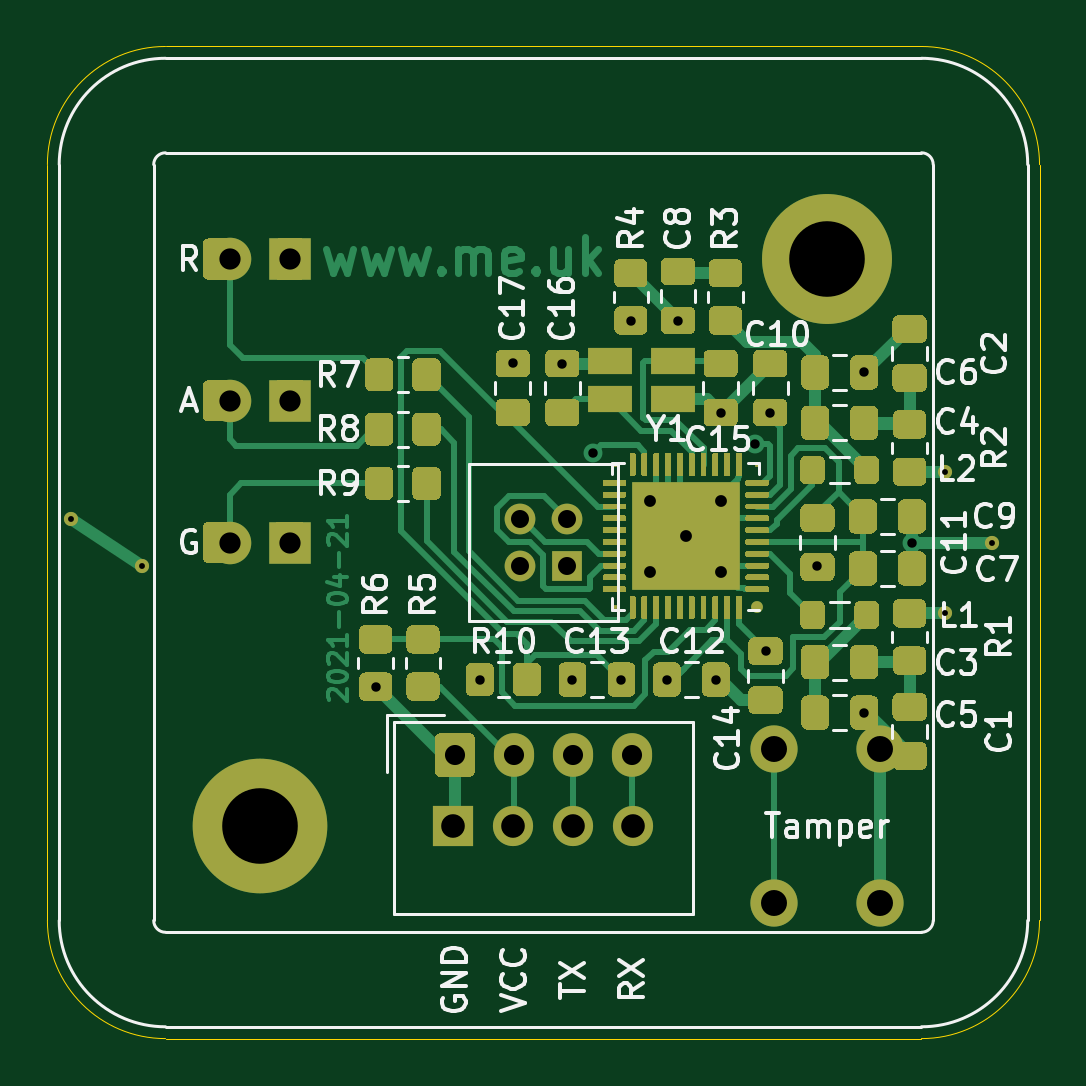
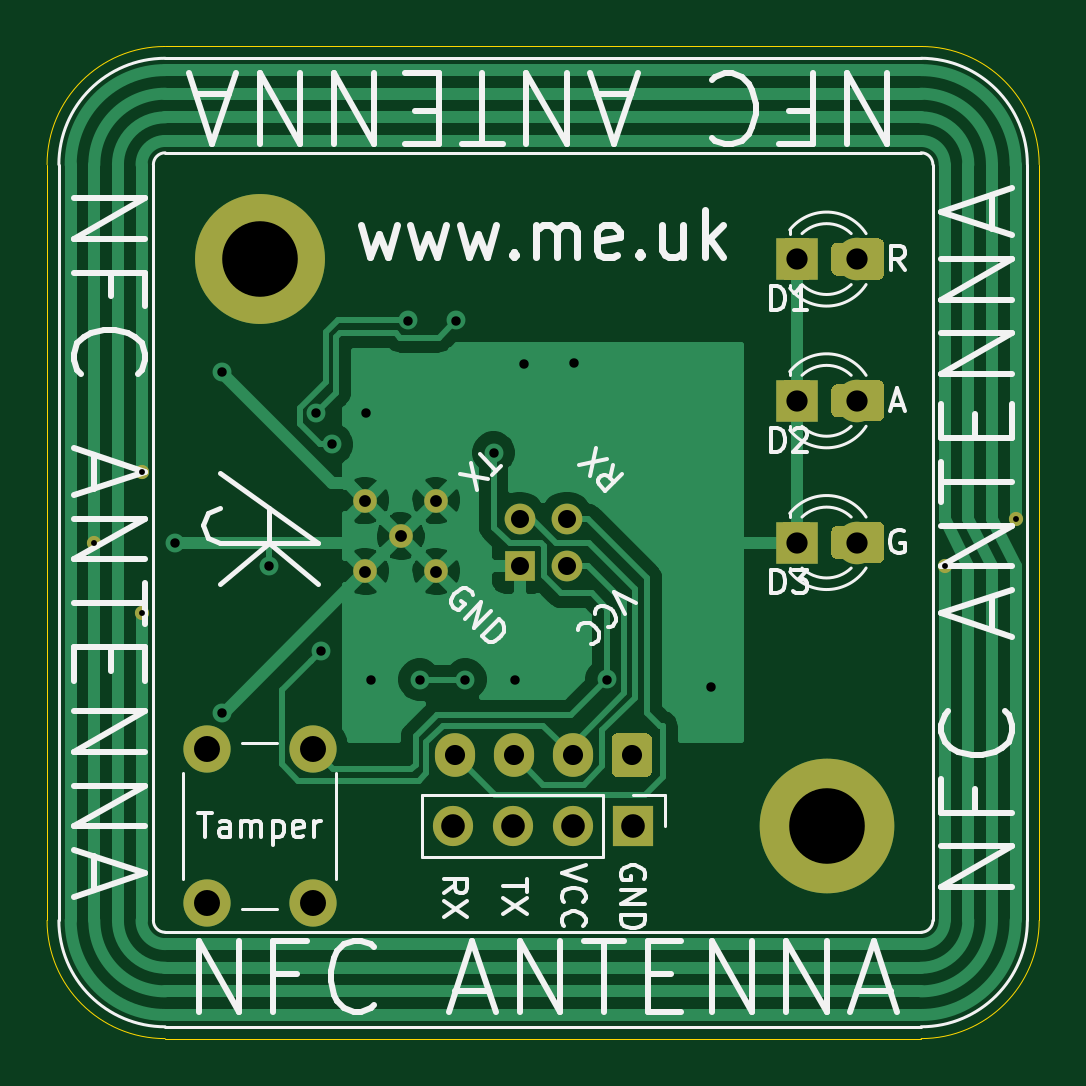
Circuit board: 11 layer files. Board 42.0 x 42.0 mm.
- bottom_copper: PN532-B_Cu.gbr (37970 bytes)
- bottom_mask: PN532-B_Mask.gbr (6233 bytes)
- paste: PN532-B_Paste.gbr (4575 bytes)
- bottom_silk: PN532-B_SilkS.gbr (20537 bytes)
- outline: PN532-Edge_Cuts.gbr (1004 bytes)
- top_copper: PN532-F_Cu.gbr (65815 bytes)
- top_mask: PN532-F_Mask.gbr (38061 bytes)
- paste: PN532-F_Paste.gbr (41770 bytes)
- top_silk: PN532-F_SilkS.gbr (33089 bytes)
- drill: PN532-NPTH.drl (304 bytes)
- drill: PN532-PTH.drl (1253 bytes)

=== bottom_copper: PN532-B_Cu.gbr (37970 bytes, source omitted) ===
=== bottom_mask: PN532-B_Mask.gbr ===
%TF.GenerationSoftware,KiCad,Pcbnew,(5.1.9-0-10_14)*%
%TF.CreationDate,2021-04-21T16:58:47+01:00*%
%TF.ProjectId,PN532,504e3533-322e-46b6-9963-61645f706362,rev?*%
%TF.SameCoordinates,Original*%
%TF.FileFunction,Soldermask,Bot*%
%TF.FilePolarity,Negative*%
%FSLAX46Y46*%
G04 Gerber Fmt 4.6, Leading zero omitted, Abs format (unit mm)*
G04 Created by KiCad (PCBNEW (5.1.9-0-10_14)) date 2021-04-21 16:58:47*
%MOMM*%
%LPD*%
G01*
G04 APERTURE LIST*
%ADD10C,0.600000*%
%ADD11C,5.700000*%
%ADD12C,5.500000*%
%ADD13O,1.700000X1.850000*%
%ADD14O,1.700000X1.700000*%
%ADD15R,1.700000X1.700000*%
%ADD16C,1.800000*%
%ADD17R,1.800000X1.800000*%
%ADD18C,2.000000*%
%ADD19C,1.000000*%
%ADD20C,1.300000*%
%ADD21R,1.300000X1.300000*%
G04 APERTURE END LIST*
D10*
%TO.C,A1*%
X101000000Y-78000000D03*
X104000000Y-80000000D03*
X138000000Y-76000000D03*
X138000000Y-82000000D03*
X140000000Y-79000000D03*
%TD*%
D11*
%TO.C,H2*%
X109000000Y-91000000D03*
%TD*%
D12*
%TO.C,H1*%
X133000000Y-67000000D03*
%TD*%
D13*
%TO.C,J2*%
X124750000Y-88000000D03*
X122250000Y-88000000D03*
X119750000Y-88000000D03*
G36*
G01*
X116400000Y-88675000D02*
X116400000Y-87325000D01*
G75*
G02*
X116650000Y-87075000I250000J0D01*
G01*
X117850000Y-87075000D01*
G75*
G02*
X118100000Y-87325000I0J-250000D01*
G01*
X118100000Y-88675000D01*
G75*
G02*
X117850000Y-88925000I-250000J0D01*
G01*
X116650000Y-88925000D01*
G75*
G02*
X116400000Y-88675000I0J250000D01*
G01*
G37*
%TD*%
D14*
%TO.C,J1*%
X124810000Y-91000000D03*
X122270000Y-91000000D03*
X119730000Y-91000000D03*
D15*
X117190000Y-91000000D03*
%TD*%
%TO.C,D3*%
G36*
G01*
X110800000Y-78549999D02*
X110800000Y-79450001D01*
G75*
G02*
X110550001Y-79700000I-249999J0D01*
G01*
X109849999Y-79700000D01*
G75*
G02*
X109600000Y-79450001I0J249999D01*
G01*
X109600000Y-78549999D01*
G75*
G02*
X109849999Y-78300000I249999J0D01*
G01*
X110550001Y-78300000D01*
G75*
G02*
X110800000Y-78549999I0J-249999D01*
G01*
G37*
G36*
G01*
X108800000Y-78549999D02*
X108800000Y-79450001D01*
G75*
G02*
X108550001Y-79700000I-249999J0D01*
G01*
X107849999Y-79700000D01*
G75*
G02*
X107600000Y-79450001I0J249999D01*
G01*
X107600000Y-78549999D01*
G75*
G02*
X107849999Y-78300000I249999J0D01*
G01*
X108550001Y-78300000D01*
G75*
G02*
X108800000Y-78549999I0J-249999D01*
G01*
G37*
G36*
G01*
X107995000Y-78375000D02*
X107995000Y-79625000D01*
G75*
G02*
X107745000Y-79875000I-250000J0D01*
G01*
X106820000Y-79875000D01*
G75*
G02*
X106570000Y-79625000I0J250000D01*
G01*
X106570000Y-78375000D01*
G75*
G02*
X106820000Y-78125000I250000J0D01*
G01*
X107745000Y-78125000D01*
G75*
G02*
X107995000Y-78375000I0J-250000D01*
G01*
G37*
G36*
G01*
X110970000Y-78375000D02*
X110970000Y-79625000D01*
G75*
G02*
X110720000Y-79875000I-250000J0D01*
G01*
X109795000Y-79875000D01*
G75*
G02*
X109545000Y-79625000I0J250000D01*
G01*
X109545000Y-78375000D01*
G75*
G02*
X109795000Y-78125000I250000J0D01*
G01*
X110720000Y-78125000D01*
G75*
G02*
X110970000Y-78375000I0J-250000D01*
G01*
G37*
D16*
X107730000Y-79000000D03*
D17*
X110270000Y-79000000D03*
%TD*%
D18*
%TO.C,SW1*%
X135250000Y-87750000D03*
X130750000Y-87750000D03*
X135250000Y-94250000D03*
X130750000Y-94250000D03*
%TD*%
D19*
%TO.C,U1*%
X127025000Y-78725000D03*
X128525000Y-77225000D03*
X125525000Y-77225000D03*
X125525000Y-80225000D03*
X128525000Y-80225000D03*
%TD*%
D20*
%TO.C,J3*%
X120000000Y-78000000D03*
X122000000Y-78000000D03*
X120000000Y-80000000D03*
D21*
X122000000Y-80000000D03*
%TD*%
%TO.C,D1*%
G36*
G01*
X110800000Y-66549999D02*
X110800000Y-67450001D01*
G75*
G02*
X110550001Y-67700000I-249999J0D01*
G01*
X109849999Y-67700000D01*
G75*
G02*
X109600000Y-67450001I0J249999D01*
G01*
X109600000Y-66549999D01*
G75*
G02*
X109849999Y-66300000I249999J0D01*
G01*
X110550001Y-66300000D01*
G75*
G02*
X110800000Y-66549999I0J-249999D01*
G01*
G37*
G36*
G01*
X108800000Y-66549999D02*
X108800000Y-67450001D01*
G75*
G02*
X108550001Y-67700000I-249999J0D01*
G01*
X107849999Y-67700000D01*
G75*
G02*
X107600000Y-67450001I0J249999D01*
G01*
X107600000Y-66549999D01*
G75*
G02*
X107849999Y-66300000I249999J0D01*
G01*
X108550001Y-66300000D01*
G75*
G02*
X108800000Y-66549999I0J-249999D01*
G01*
G37*
G36*
G01*
X107995000Y-66375000D02*
X107995000Y-67625000D01*
G75*
G02*
X107745000Y-67875000I-250000J0D01*
G01*
X106820000Y-67875000D01*
G75*
G02*
X106570000Y-67625000I0J250000D01*
G01*
X106570000Y-66375000D01*
G75*
G02*
X106820000Y-66125000I250000J0D01*
G01*
X107745000Y-66125000D01*
G75*
G02*
X107995000Y-66375000I0J-250000D01*
G01*
G37*
G36*
G01*
X110970000Y-66375000D02*
X110970000Y-67625000D01*
G75*
G02*
X110720000Y-67875000I-250000J0D01*
G01*
X109795000Y-67875000D01*
G75*
G02*
X109545000Y-67625000I0J250000D01*
G01*
X109545000Y-66375000D01*
G75*
G02*
X109795000Y-66125000I250000J0D01*
G01*
X110720000Y-66125000D01*
G75*
G02*
X110970000Y-66375000I0J-250000D01*
G01*
G37*
D16*
X107730000Y-67000000D03*
D17*
X110270000Y-67000000D03*
%TD*%
%TO.C,D2*%
G36*
G01*
X110800000Y-72549999D02*
X110800000Y-73450001D01*
G75*
G02*
X110550001Y-73700000I-249999J0D01*
G01*
X109849999Y-73700000D01*
G75*
G02*
X109600000Y-73450001I0J249999D01*
G01*
X109600000Y-72549999D01*
G75*
G02*
X109849999Y-72300000I249999J0D01*
G01*
X110550001Y-72300000D01*
G75*
G02*
X110800000Y-72549999I0J-249999D01*
G01*
G37*
G36*
G01*
X108800000Y-72549999D02*
X108800000Y-73450001D01*
G75*
G02*
X108550001Y-73700000I-249999J0D01*
G01*
X107849999Y-73700000D01*
G75*
G02*
X107600000Y-73450001I0J249999D01*
G01*
X107600000Y-72549999D01*
G75*
G02*
X107849999Y-72300000I249999J0D01*
G01*
X108550001Y-72300000D01*
G75*
G02*
X108800000Y-72549999I0J-249999D01*
G01*
G37*
G36*
G01*
X107995000Y-72375000D02*
X107995000Y-73625000D01*
G75*
G02*
X107745000Y-73875000I-250000J0D01*
G01*
X106820000Y-73875000D01*
G75*
G02*
X106570000Y-73625000I0J250000D01*
G01*
X106570000Y-72375000D01*
G75*
G02*
X106820000Y-72125000I250000J0D01*
G01*
X107745000Y-72125000D01*
G75*
G02*
X107995000Y-72375000I0J-250000D01*
G01*
G37*
G36*
G01*
X110970000Y-72375000D02*
X110970000Y-73625000D01*
G75*
G02*
X110720000Y-73875000I-250000J0D01*
G01*
X109795000Y-73875000D01*
G75*
G02*
X109545000Y-73625000I0J250000D01*
G01*
X109545000Y-72375000D01*
G75*
G02*
X109795000Y-72125000I250000J0D01*
G01*
X110720000Y-72125000D01*
G75*
G02*
X110970000Y-72375000I0J-250000D01*
G01*
G37*
D16*
X107730000Y-73000000D03*
D17*
X110270000Y-73000000D03*
%TD*%
M02*

=== paste: PN532-B_Paste.gbr ===
%TF.GenerationSoftware,KiCad,Pcbnew,(5.1.9-0-10_14)*%
%TF.CreationDate,2021-04-21T16:58:47+01:00*%
%TF.ProjectId,PN532,504e3533-322e-46b6-9963-61645f706362,rev?*%
%TF.SameCoordinates,Original*%
%TF.FileFunction,Paste,Bot*%
%TF.FilePolarity,Positive*%
%FSLAX46Y46*%
G04 Gerber Fmt 4.6, Leading zero omitted, Abs format (unit mm)*
G04 Created by KiCad (PCBNEW (5.1.9-0-10_14)) date 2021-04-21 16:58:47*
%MOMM*%
%LPD*%
G01*
G04 APERTURE LIST*
G04 APERTURE END LIST*
%TO.C,D3*%
G36*
G01*
X110800000Y-78549999D02*
X110800000Y-79450001D01*
G75*
G02*
X110550001Y-79700000I-249999J0D01*
G01*
X109849999Y-79700000D01*
G75*
G02*
X109600000Y-79450001I0J249999D01*
G01*
X109600000Y-78549999D01*
G75*
G02*
X109849999Y-78300000I249999J0D01*
G01*
X110550001Y-78300000D01*
G75*
G02*
X110800000Y-78549999I0J-249999D01*
G01*
G37*
G36*
G01*
X108800000Y-78549999D02*
X108800000Y-79450001D01*
G75*
G02*
X108550001Y-79700000I-249999J0D01*
G01*
X107849999Y-79700000D01*
G75*
G02*
X107600000Y-79450001I0J249999D01*
G01*
X107600000Y-78549999D01*
G75*
G02*
X107849999Y-78300000I249999J0D01*
G01*
X108550001Y-78300000D01*
G75*
G02*
X108800000Y-78549999I0J-249999D01*
G01*
G37*
G36*
G01*
X107995000Y-78375000D02*
X107995000Y-79625000D01*
G75*
G02*
X107745000Y-79875000I-250000J0D01*
G01*
X106820000Y-79875000D01*
G75*
G02*
X106570000Y-79625000I0J250000D01*
G01*
X106570000Y-78375000D01*
G75*
G02*
X106820000Y-78125000I250000J0D01*
G01*
X107745000Y-78125000D01*
G75*
G02*
X107995000Y-78375000I0J-250000D01*
G01*
G37*
G36*
G01*
X110970000Y-78375000D02*
X110970000Y-79625000D01*
G75*
G02*
X110720000Y-79875000I-250000J0D01*
G01*
X109795000Y-79875000D01*
G75*
G02*
X109545000Y-79625000I0J250000D01*
G01*
X109545000Y-78375000D01*
G75*
G02*
X109795000Y-78125000I250000J0D01*
G01*
X110720000Y-78125000D01*
G75*
G02*
X110970000Y-78375000I0J-250000D01*
G01*
G37*
%TD*%
%TO.C,D1*%
G36*
G01*
X110800000Y-66549999D02*
X110800000Y-67450001D01*
G75*
G02*
X110550001Y-67700000I-249999J0D01*
G01*
X109849999Y-67700000D01*
G75*
G02*
X109600000Y-67450001I0J249999D01*
G01*
X109600000Y-66549999D01*
G75*
G02*
X109849999Y-66300000I249999J0D01*
G01*
X110550001Y-66300000D01*
G75*
G02*
X110800000Y-66549999I0J-249999D01*
G01*
G37*
G36*
G01*
X108800000Y-66549999D02*
X108800000Y-67450001D01*
G75*
G02*
X108550001Y-67700000I-249999J0D01*
G01*
X107849999Y-67700000D01*
G75*
G02*
X107600000Y-67450001I0J249999D01*
G01*
X107600000Y-66549999D01*
G75*
G02*
X107849999Y-66300000I249999J0D01*
G01*
X108550001Y-66300000D01*
G75*
G02*
X108800000Y-66549999I0J-249999D01*
G01*
G37*
G36*
G01*
X107995000Y-66375000D02*
X107995000Y-67625000D01*
G75*
G02*
X107745000Y-67875000I-250000J0D01*
G01*
X106820000Y-67875000D01*
G75*
G02*
X106570000Y-67625000I0J250000D01*
G01*
X106570000Y-66375000D01*
G75*
G02*
X106820000Y-66125000I250000J0D01*
G01*
X107745000Y-66125000D01*
G75*
G02*
X107995000Y-66375000I0J-250000D01*
G01*
G37*
G36*
G01*
X110970000Y-66375000D02*
X110970000Y-67625000D01*
G75*
G02*
X110720000Y-67875000I-250000J0D01*
G01*
X109795000Y-67875000D01*
G75*
G02*
X109545000Y-67625000I0J250000D01*
G01*
X109545000Y-66375000D01*
G75*
G02*
X109795000Y-66125000I250000J0D01*
G01*
X110720000Y-66125000D01*
G75*
G02*
X110970000Y-66375000I0J-250000D01*
G01*
G37*
%TD*%
%TO.C,D2*%
G36*
G01*
X110800000Y-72549999D02*
X110800000Y-73450001D01*
G75*
G02*
X110550001Y-73700000I-249999J0D01*
G01*
X109849999Y-73700000D01*
G75*
G02*
X109600000Y-73450001I0J249999D01*
G01*
X109600000Y-72549999D01*
G75*
G02*
X109849999Y-72300000I249999J0D01*
G01*
X110550001Y-72300000D01*
G75*
G02*
X110800000Y-72549999I0J-249999D01*
G01*
G37*
G36*
G01*
X108800000Y-72549999D02*
X108800000Y-73450001D01*
G75*
G02*
X108550001Y-73700000I-249999J0D01*
G01*
X107849999Y-73700000D01*
G75*
G02*
X107600000Y-73450001I0J249999D01*
G01*
X107600000Y-72549999D01*
G75*
G02*
X107849999Y-72300000I249999J0D01*
G01*
X108550001Y-72300000D01*
G75*
G02*
X108800000Y-72549999I0J-249999D01*
G01*
G37*
G36*
G01*
X107995000Y-72375000D02*
X107995000Y-73625000D01*
G75*
G02*
X107745000Y-73875000I-250000J0D01*
G01*
X106820000Y-73875000D01*
G75*
G02*
X106570000Y-73625000I0J250000D01*
G01*
X106570000Y-72375000D01*
G75*
G02*
X106820000Y-72125000I250000J0D01*
G01*
X107745000Y-72125000D01*
G75*
G02*
X107995000Y-72375000I0J-250000D01*
G01*
G37*
G36*
G01*
X110970000Y-72375000D02*
X110970000Y-73625000D01*
G75*
G02*
X110720000Y-73875000I-250000J0D01*
G01*
X109795000Y-73875000D01*
G75*
G02*
X109545000Y-73625000I0J250000D01*
G01*
X109545000Y-72375000D01*
G75*
G02*
X109795000Y-72125000I250000J0D01*
G01*
X110720000Y-72125000D01*
G75*
G02*
X110970000Y-72375000I0J-250000D01*
G01*
G37*
%TD*%
M02*

=== bottom_silk: PN532-B_SilkS.gbr (20537 bytes, source omitted) ===
=== outline: PN532-Edge_Cuts.gbr ===
%TF.GenerationSoftware,KiCad,Pcbnew,(5.1.9-0-10_14)*%
%TF.CreationDate,2021-04-21T16:58:47+01:00*%
%TF.ProjectId,PN532,504e3533-322e-46b6-9963-61645f706362,rev?*%
%TF.SameCoordinates,Original*%
%TF.FileFunction,Profile,NP*%
%FSLAX46Y46*%
G04 Gerber Fmt 4.6, Leading zero omitted, Abs format (unit mm)*
G04 Created by KiCad (PCBNEW (5.1.9-0-10_14)) date 2021-04-21 16:58:47*
%MOMM*%
%LPD*%
G01*
G04 APERTURE LIST*
%TA.AperFunction,Profile*%
%ADD10C,0.050000*%
%TD*%
G04 APERTURE END LIST*
D10*
X105000000Y-58000000D02*
X137000000Y-58000000D01*
X100000000Y-63000000D02*
G75*
G02*
X105000000Y-58000000I5000000J0D01*
G01*
X100000000Y-95000000D02*
X100000000Y-63000000D01*
X137000000Y-100000000D02*
X105000000Y-100000000D01*
X105000000Y-100000000D02*
G75*
G02*
X100000000Y-95000000I0J5000000D01*
G01*
X142000000Y-95000000D02*
G75*
G02*
X137000000Y-100000000I-5000000J0D01*
G01*
X142000000Y-63000000D02*
X142000000Y-95000000D01*
X137000000Y-58000000D02*
G75*
G02*
X142000000Y-63000000I0J-5000000D01*
G01*
M02*

=== top_copper: PN532-F_Cu.gbr (65815 bytes, source omitted) ===
=== top_mask: PN532-F_Mask.gbr (38061 bytes, source omitted) ===
=== paste: PN532-F_Paste.gbr (41770 bytes, source omitted) ===
=== top_silk: PN532-F_SilkS.gbr (33089 bytes, source omitted) ===
=== drill: PN532-NPTH.drl ===
M48
; DRILL file {KiCad (5.1.9-0-10_14)} date Wednesday, April 21, 2021 at 04:58:45 PM
; FORMAT={-:-/ absolute / inch / decimal}
; #@! TF.CreationDate,2021-04-21T16:58:45+01:00
; #@! TF.GenerationSoftware,Kicad,Pcbnew,(5.1.9-0-10_14)
; #@! TF.FileFunction,NonPlated,1,2,NPTH
FMAT,2
INCH
%
G90
G05
T0
M30

=== drill: PN532-PTH.drl ===
M48
; DRILL file {KiCad (5.1.9-0-10_14)} date Wednesday, April 21, 2021 at 04:58:45 PM
; FORMAT={-:-/ absolute / inch / decimal}
; #@! TF.CreationDate,2021-04-21T16:58:45+01:00
; #@! TF.GenerationSoftware,Kicad,Pcbnew,(5.1.9-0-10_14)
; #@! TF.FileFunction,Plated,1,2,PTH
FMAT,2
INCH
T1C0.0098
T2C0.0157
T3C0.0197
T4C0.0300
T5C0.0335
T6C0.0354
T7C0.0394
T8C0.0433
T9C0.1260
%
G90
G05
T1
X3.9764Y-3.0709
X4.0945Y-3.1496
X5.4331Y-2.9921
X5.4331Y-3.2283
X5.5118Y-3.1102
T2
X4.4843Y-3.3504
X4.6576Y-3.3385
X4.7126Y-2.811
X4.7953Y-2.812
X4.811Y-3.3386
X4.8465Y-2.9606
X4.8937Y-3.3386
X4.9094Y-2.7402
X4.9695Y-3.3386
X4.9882Y-2.7402
X5.0512Y-3.3386
X5.0591Y-2.8937
X5.1162Y-2.9467
X5.1346Y-3.2912
X5.1417Y-2.8937
X5.2205Y-3.1496
X5.2982Y-2.8268
X5.2982Y-3.3937
X5.378Y-3.1102
T3
X4.9419Y-3.0404
X4.9419Y-3.1585
X5.001Y-3.0994
X5.06Y-3.0404
X5.06Y-3.1585
T4
X4.7244Y-3.0709
X4.7244Y-3.1496
X4.8031Y-3.0709
X4.8031Y-3.1496
T5
X4.6161Y-3.4646
X4.7146Y-3.4646
X4.813Y-3.4646
X4.9114Y-3.4646
T6
X4.2413Y-2.6378
X4.2413Y-2.874
X4.2413Y-3.1102
X4.3413Y-2.6378
X4.3413Y-2.874
X4.3413Y-3.1102
T7
X4.6138Y-3.5827
X4.7138Y-3.5827
X4.8138Y-3.5827
X4.9138Y-3.5827
T8
X5.1476Y-3.4547
X5.1476Y-3.7106
X5.3248Y-3.4547
X5.3248Y-3.7106
T9
X4.2913Y-3.5827
X5.2362Y-2.6378
T0
M30
